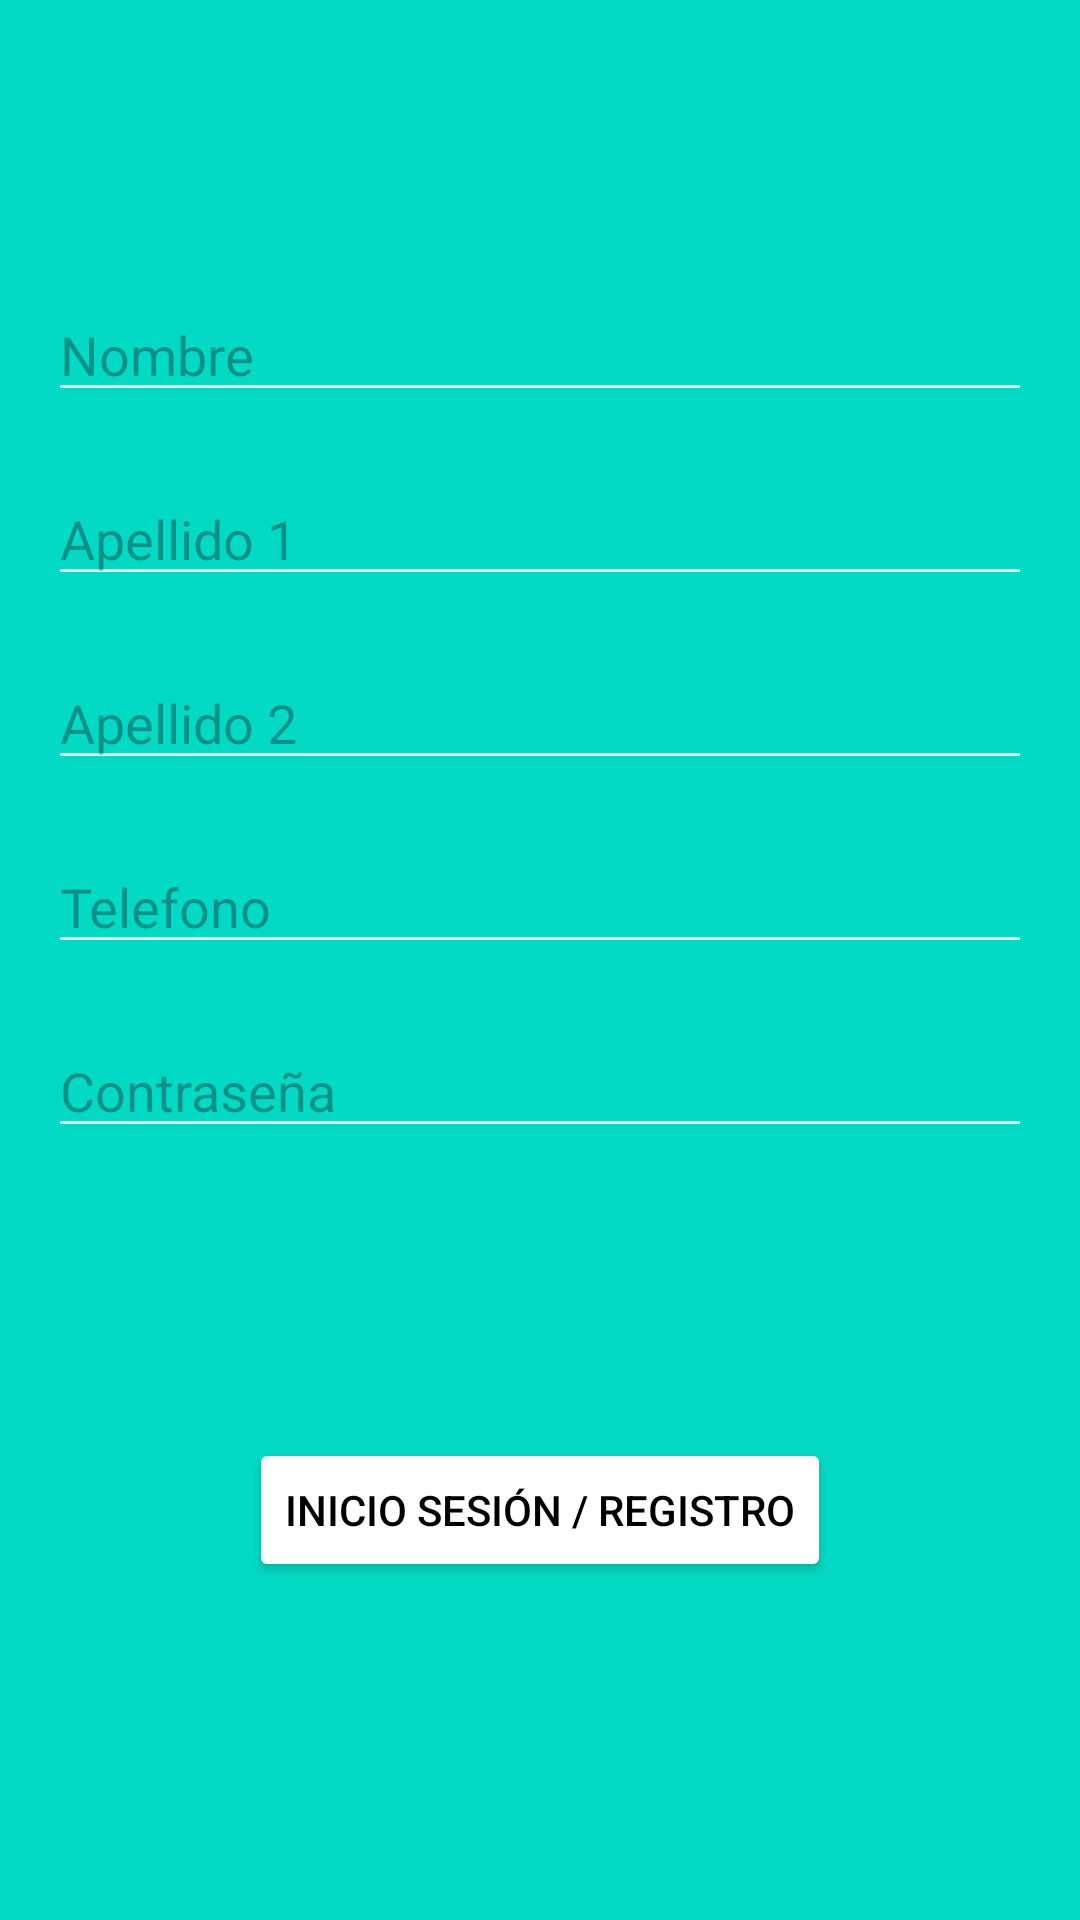

This screen was rendered from an Android layout file. Write that file and the resources it references.
<!-- AndroidManifest.xml: application theme Theme.Farmagenda -->
<!-- res/layout/fragment_login.xml -->
<?xml version="1.0" encoding="utf-8"?>
<androidx.constraintlayout.widget.ConstraintLayout xmlns:android="http://schemas.android.com/apk/res/android"
    xmlns:app="http://schemas.android.com/apk/res-auto"
    xmlns:tools="http://schemas.android.com/tools"
    android:id="@+id/container_login"
    android:layout_width="match_parent"
    android:layout_height="match_parent"
    android:background="@color/teal_200"
    android:padding="16dp"
    tools:context=".ui.LoginFragment">

    <EditText
        android:id="@+id/etusername"
        android:layout_width="0dp"
        android:layout_height="wrap_content"
        android:layout_marginTop="80dp"
        android:backgroundTint="@color/white"
        android:textColor="@color/white"
        android:hint="@string/text_username"
        app:layout_constraintEnd_toEndOf="parent"
        app:layout_constraintStart_toStartOf="parent"
        app:layout_constraintTop_toTopOf="parent" />

    <EditText
        android:id="@+id/etapellido1"
        android:layout_width="0dp"
        android:layout_height="wrap_content"
        android:layout_marginTop="20dp"
        android:backgroundTint="@color/white"
        android:textColor="@color/white"
        android:hint="@string/text_userapellido1"
        app:layout_constraintEnd_toEndOf="parent"
        app:layout_constraintStart_toStartOf="parent"
        app:layout_constraintTop_toBottomOf="@+id/etusername" />

    <EditText
        android:id="@+id/etapellido2"
        android:layout_width="0dp"
        android:layout_height="wrap_content"
        android:layout_marginTop="20dp"
        android:backgroundTint="@color/white"
        android:textColor="@color/white"
        android:hint="@string/text_userapellido2"
        app:layout_constraintEnd_toEndOf="parent"
        app:layout_constraintStart_toStartOf="parent"
        app:layout_constraintTop_toBottomOf="@+id/etapellido1" />

    <EditText
        android:id="@+id/ettelefono"
        android:layout_width="0dp"
        android:layout_height="wrap_content"
        android:layout_marginTop="20dp"
        android:backgroundTint="@color/white"
        android:textColor="@color/white"
        android:hint="@string/text_telefono"
        app:layout_constraintEnd_toEndOf="parent"
        app:layout_constraintStart_toStartOf="parent"
        app:layout_constraintTop_toBottomOf="@+id/etapellido2" />

    <EditText
        android:id="@+id/etpassword"
        android:layout_width="0dp"
        android:layout_height="wrap_content"
        android:layout_marginTop="20dp"
        android:backgroundTint="@color/white"
        android:textColor="@color/white"
        android:hint="@string/text_password"
        app:layout_constraintEnd_toEndOf="parent"
        app:layout_constraintStart_toStartOf="parent"
        app:layout_constraintTop_toBottomOf="@+id/ettelefono" />

    <Button
        android:id="@+id/btnlogin"
        android:backgroundTint="@color/white"
        android:textColor="@color/black"
        android:layout_width="wrap_content"
        android:layout_height="wrap_content"
        android:layout_gravity="start"
        android:text="@string/action_sign_in"
        app:layout_constraintBottom_toBottomOf="parent"
        app:layout_constraintEnd_toEndOf="parent"
        app:layout_constraintStart_toStartOf="parent"
        app:layout_constraintTop_toBottomOf="@+id/etpassword" />

</androidx.constraintlayout.widget.ConstraintLayout>
<!-- resources referenced by this layout -->
<resources>
  <color name="black">#FF000000</color>
  <color name="teal_200">#FF03DAC5</color>
  <color name="white">#FFFFFFFF</color>
  <string name="action_sign_in">Inicio Sesión / Registro</string>
  <string name="text_password">Contraseña</string>
  <string name="text_telefono">Telefono</string>
  <string name="text_userapellido1">Apellido 1</string>
  <string name="text_userapellido2">Apellido 2</string>
  <string name="text_username">Nombre</string>
  <style name="Theme.Farmagenda" parent="Base.Theme.Farmagenda" />
  <style name="Base.Theme.Farmagenda" parent="Theme.Material3.DayNight.NoActionBar">
          
          
      </style>
</resources>
